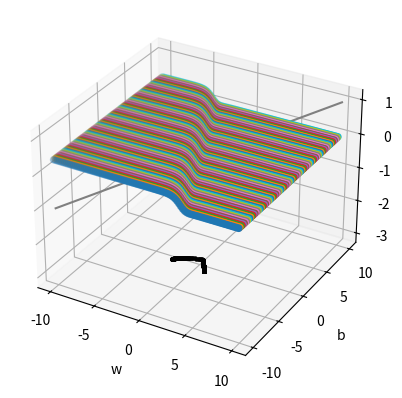

Python code for this plot:
import numpy as np 
import random
from mpl_toolkits import mplot3d
import matplotlib.pyplot as plt 

X = [0.5, 2.5]
Y = [0.2, 0.9]

def f(w,b,x) :
    return 1.0/(1.0 + np.exp(-(w*x + b)))

def error(w,b) :
    err = 0.0
    for x,y in zip(X,Y) :
        fx = f(w,b,x)
        err = 0.5 * (fx - y) ** 2
    return err

def grad_b(w,b,x,y) :
    fx = f(w,b,x)
    return (fx - y) * fx * (1 - fx)

def grad_w(w,b,x,y) :
    fx = f(w,b,x)
    return (fx - y) * fx * (1 - fx) * x

def do_gradient_descent() :
    w, b, eta, max_epochs = -2, -2, 1.0, 1000
    for i in range(max_epochs) :
        dw, db = 0, 0
        for x,y in zip(X,Y) :
            dw = dw + grad_w(w,b,x,y)
            db = db + grad_b(w,b,x,y)
        w = w - eta * dw
        b = b - eta * db

def main():
    ax = plt.axes(projection='3d')
    ax.set_xlabel('w')
    ax.set_ylabel('b')
    ax.set_zlabel('error')

    zline = np.linspace(-1, 1, 1000)
    xline = np.linspace(-10, 10, 1000)
    yline = np.linspace(-10, 10, 1000)
    ax.plot3D(xline, yline, zline, 'gray')

    xdata = list(np.arange(-10,10,0.2))
    ydata = list(np.arange(-10,10,0.2))


    A, B = np.meshgrid(xdata,ydata)

    for a, b in zip(A,B):
        ax.scatter(a,b,error(a,b), cmap='viridis')

    #gradient descent 
    w, b, eta, max_epochs = -2, -2, 0.5, 1000
    for i in range(max_epochs) :
        dw, db = 0, 0
        for x,y in zip(X,Y) :
            dw = dw + grad_w(w,b,x,y)
            db = db + grad_b(w,b,x,y)
        w = w - eta * dw
        b = b - eta * db
        ax.scatter(w,b,error(w,b),marker='.',color='k')
        ax.scatter(w,b,-3,marker='.',color='k')
    plt.show()


if __name__ == "__main__":
    main()
